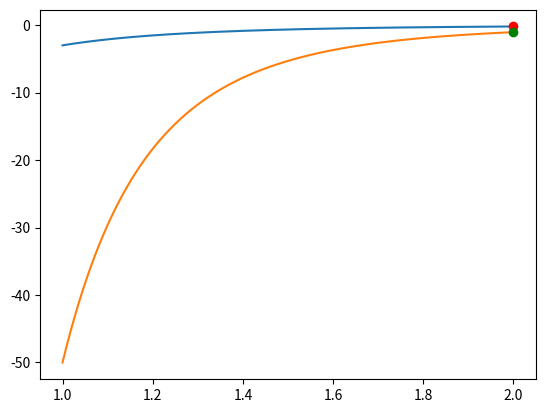

Reproduce this figure in Python.
"""
- Nominativo: Rosario Scalia
- Matricola: 1000008648
"""

import numpy as np
from matplotlib import pyplot as plt
from math import sin,cos,pi,exp,log
from functools import reduce


def trapezi_comp (f,a,b,N):

    h = (b-a)/N

    T = (f(a)+f(b))/2

    for i in range(N-1):
        p = a + (i+1)*h
        T += f(p)

    T *= h

    return T

def simpson_comp (f,a,b,N):

    h = (b-a)/N
    S = f(a)+f(b)

    for i in range(N-1):
        p = a + (i+1)*h
        S += 2.0*f(p)

    for i in range(N):
        p = a + (i+0.5)*h
        S += 4.0*f(p)

    S *= (h/6)

    return S




# ANALISI CALCOLO MASSIMO DERIVATE SECONDE E QUARTE
f   = lambda x:log(x)/x
f2  = lambda x:(2*log(x)-3)/x**3
f4  = lambda x:2*(12*log(x)-25)/x**5
p   = np.linspace(1.0,2.0,1000)


#Caso Trapezi - Ricerca Massimo
f2_p    = list(map(lambda x:f2(x),p))
p_f2_p  = list(zip(p,f2_p))

max_f2 = reduce (lambda x,y: x if x[1] >= y[1] else y , p_f2_p)

print("[!] Massimo Derivata Seconda f: ({},{})".format(max_f2[0],max_f2[1]))


#Plot
plt.plot(p,f2_p)
plt.plot([max_f2[0]] , [ f2( max_f2[0] ) ],"or" )
plt.show()



#Caso Simpson - Ricerca Massimo
f4_p    = list(map(lambda x:f4(x),p))
p_f4_p  = list(zip(p,f4_p))

max_f4 = reduce (lambda x,y: x if x[1] >= y[1] else y , p_f4_p)

print("[!] Massimo Derivata Quarta f: {}".format(max_f4[1]))

#Plot
plt.plot(p,f4_p)
plt.plot([ max_f4[0] ] , [ f4( max_f4[0] ) ],"og" )
plt.show()



#Approx Integrale
NT = 109
NS = 24

a = 2.0
b = 1.0

trapez          = trapezi_comp(f,a,b,NT)
print ("[!] Approx Integrale Trapezi: {}".format(abs(trapez)))

simp            = simpson_comp(f,a,b,NS)
print ("[!] Approx Integrale Simpson: {}".format(abs(simp)))

exact_integra   = 0.2402265069591007
print ("[!] Exact Integral: {} ".format( abs(exact_integra) ))